Run: headless pygame with SDL's dummy video driver; simulated clock (each Clock.tick advances the game by its frame time, no real sleeping); random seed 0; keys injected as events and as key.get_pressed() state; no mouse input.
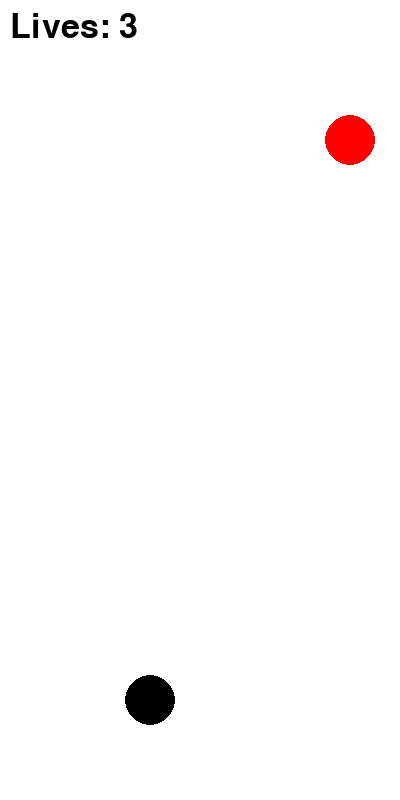
Frame 1 of 4 · flips 1–60 · no input
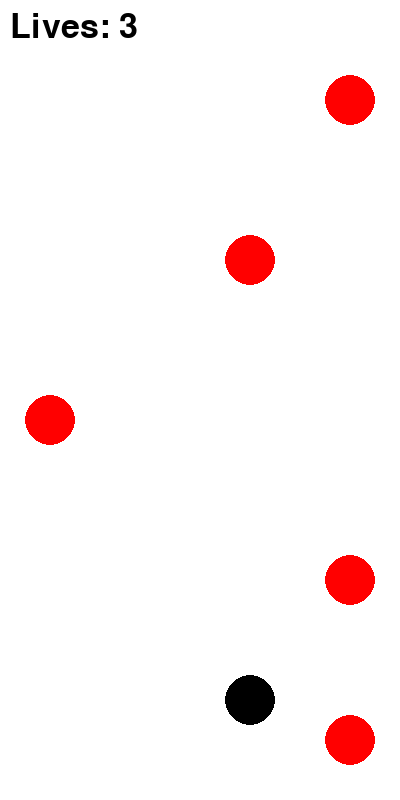
Frame 2 of 4 · flips 61–180 · tapped SPACE, RETURN · held RIGHT (→), D
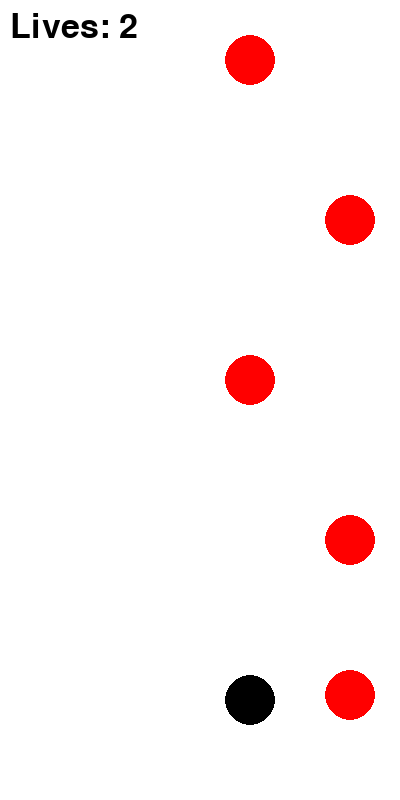
Frame 3 of 4 · flips 181–300 · held DOWN (↓), S
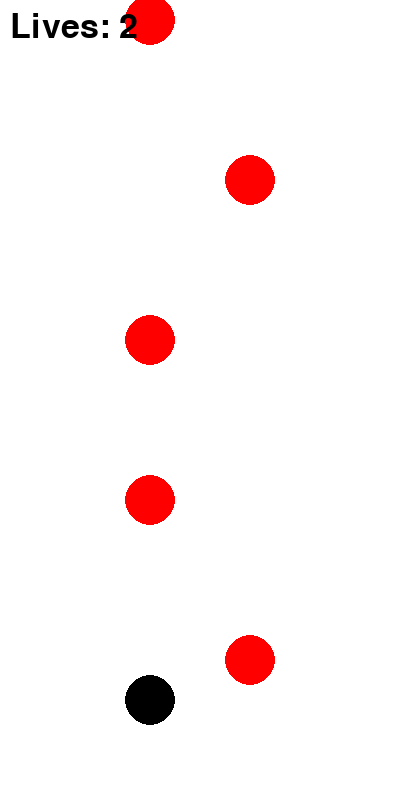
Frame 4 of 4 · flips 301–420 · held LEFT (←), A, UP (↑), W

The pygame program that drew these frames:

import pygame
import random
import math

pygame.init()

WIDTH = 400
HEIGHT = 800
SCREEN = pygame.display.set_mode((WIDTH, HEIGHT))
pygame.display.set_caption("Dodge")

clock = pygame.time.Clock()

LANE = [50, 150, 250, 350]

class Ball:
    def __init__(self, x, y, radius, color, speed_y):
        self.x = x
        self.y = y
        self.radius = radius
        self.color = color
        self.speed_y = speed_y

    def draw(self, screen):
        pygame.draw.circle(screen, self.color, (self.x, self.y), self.radius)

    def move(self):
        self.y += self.speed_y

    def collision(self, player):
        distance = math.sqrt((self.x - player.x) ** 2 + (self.y - player.y) ** 2)
        if distance < self.radius + player.radius:
            return True
        return False


class Player:
    def __init__(self, x, y, radius, color):
        self.x = x
        self.y = y
        self.radius = radius
        self.color = color

    def draw(self, screen):
        pygame.draw.circle(screen, self.color, (self.x, self.y), self.radius)

    def move(self, direction):
        if direction == "left" and self.x > 50:
            self.x -= 100
        if direction == "right" and self.x < 350:
            self.x += 100


bullet = []
last_spawn = pygame.time.get_ticks()
spawn_delay = 500

player = Player(150, 700, 25, "black")
life = 3

font = pygame.font.SysFont(None, 50)

running = True
while running:
    for event in pygame.event.get():
        if event.type == pygame.QUIT:
            running = False
        if event.type == pygame.KEYDOWN:
            if event.key == pygame.K_LEFT:
                player.move("left")
            if event.key == pygame.K_RIGHT:
                player.move("right")

    SCREEN.fill("white")

    now = pygame.time.get_ticks()
    if len(bullet) <= 10 and now - last_spawn >= spawn_delay:
        lane = random.choice(LANE)
        bullet.append(Ball(lane, 0, 25, (255, 0, 0), 5))
        last_spawn = now

    for b in bullet:
        b.move()
        b.draw(SCREEN)

        if b.collision(player):
            bullet.remove(b)
            life -= 1

    player.draw(SCREEN)

    # Remove bullets that go out of screen
    bullet = [b for b in bullet if b.y < HEIGHT]

    # Draw Lives
    life_text = font.render(f"Lives: {life}", True, (0, 0, 0))
    SCREEN.blit(life_text, (10, 10))

    if life <= 0:
        game_over = font.render("GAME OVER", True, (255, 0, 0))
        SCREEN.blit(game_over, (WIDTH // 2 - 100, HEIGHT // 2))
        pygame.display.flip()
        pygame.time.delay(3000)
        running = False

    pygame.display.flip()
    clock.tick(60)

pygame.quit()
